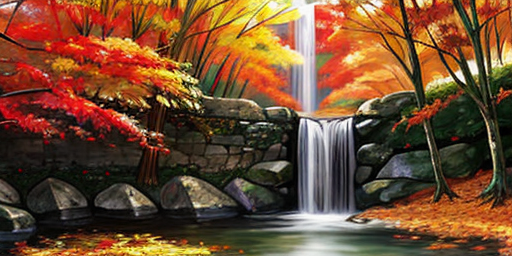
Generation parameters embedded in this image by AUTOMATIC1111 Stable Diffusion web UI or a fork of it (Forge, ...) (PNG 'parameters' text chunk):
masterpiece, <lora:add_detail:0.8> autumn, water, maple falling
Negative prompt: ng_deepnegative_v1_75t, text, people
Steps: 41, Sampler: DPM++ 2S a Karras, CFG scale: 7, Seed: 4226196999, Size: 512x256, Model hash: b79a4f7283, Model: primemix_v21, Clip skip: 2, Lora hashes: "add_detail: 7c6bad76eb54", Version: v1.4.1, Hashes: {"vae": "735e4c3a44", "embed:ng_deepnegative_v1_75t": "54e7e4826d", "lora:add_detail": "47aaaf0d29", "model": "b79a4f7283"}